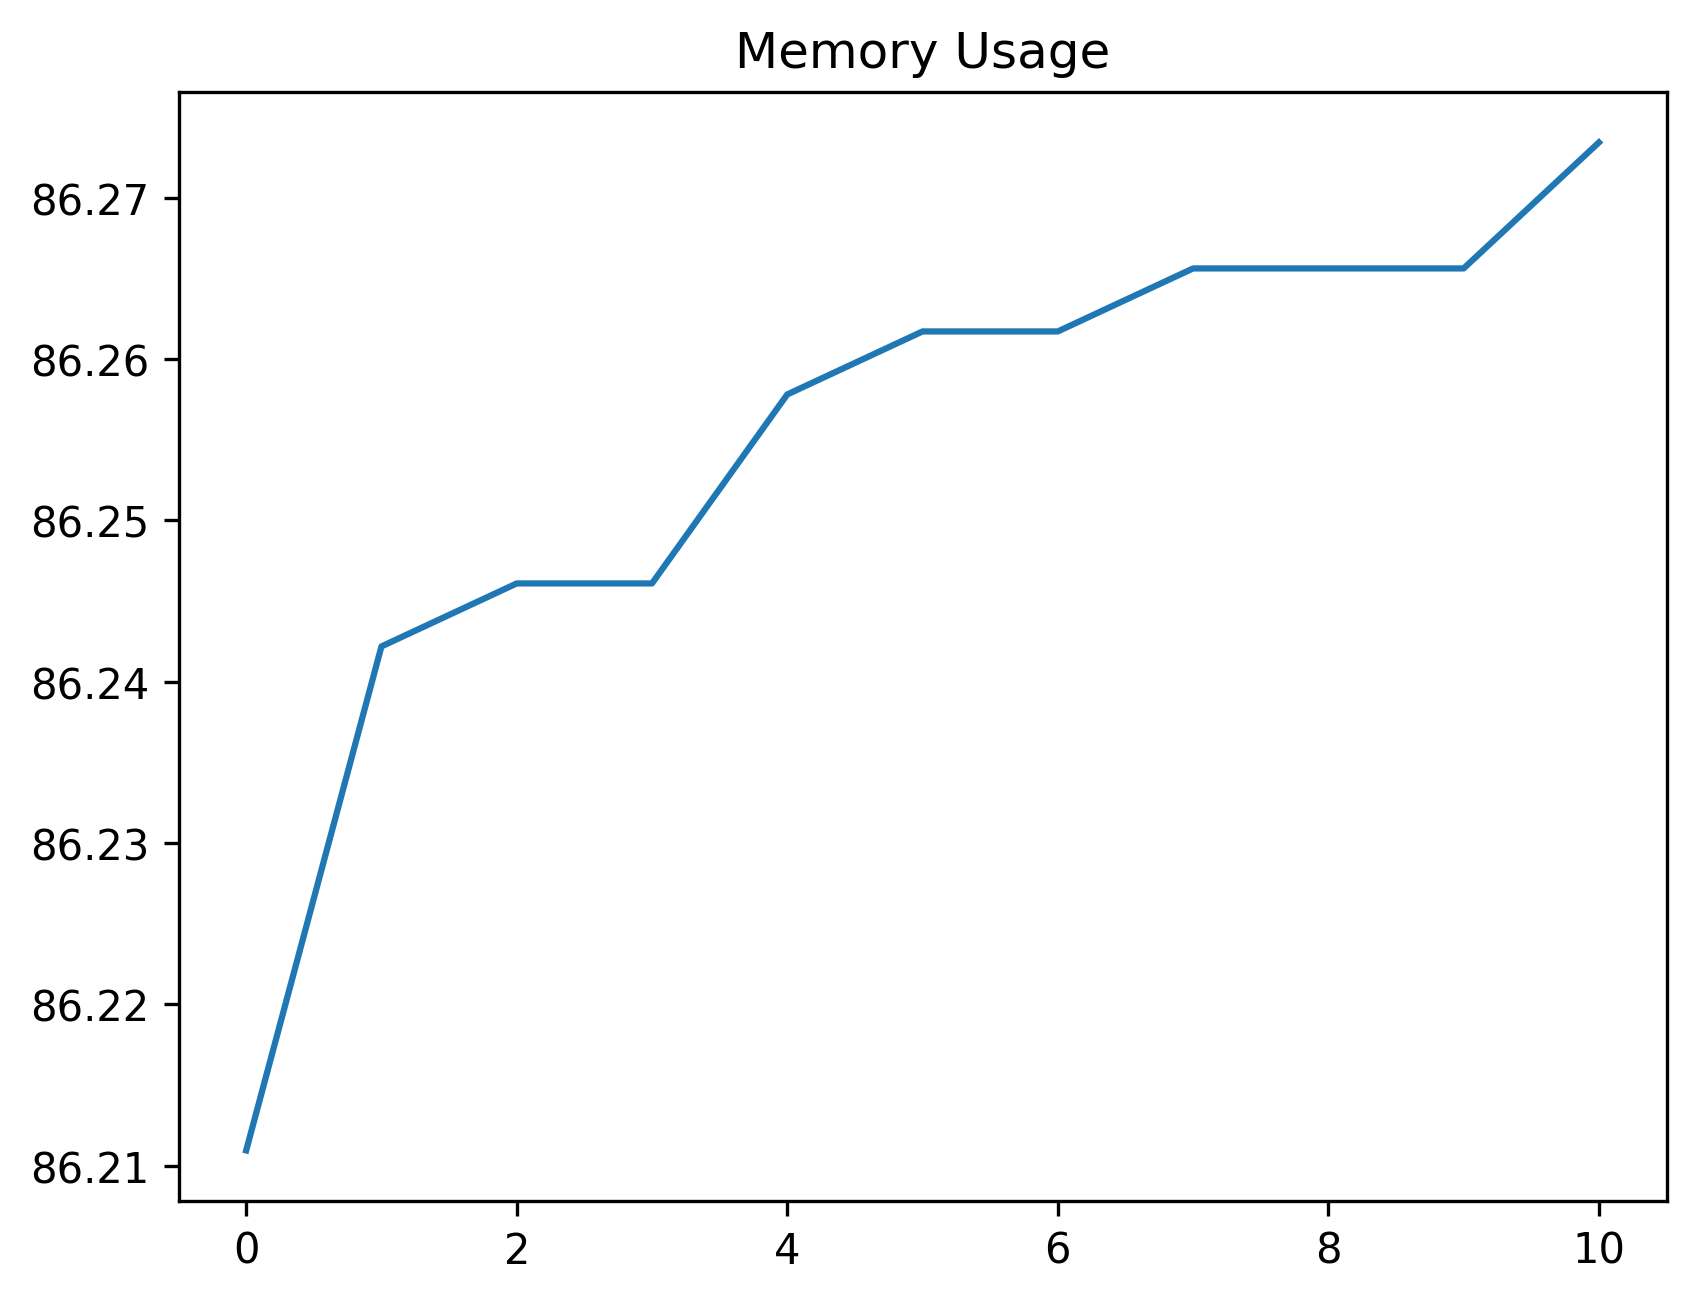

Source data for this figure (header and first rows):
date_time, name, memory
2024-01-29 15:30:28.193022, start, 86.21
2024-01-29 15:30:28.424266, click_development_azure_account_button, 86.24
2024-01-29 15:30:28.948504, wait_for_login_tab_to_open_two_items, 86.25
2024-01-29 15:30:28.955209, swap_to_new_tab, 86.25
2024-01-29 15:30:30.353898, wait_for_user_name, 86.26
2024-01-29 15:30:30.995255, fill_in_user_name, 86.26
2024-01-29 15:30:31.666708, for_password_element, 86.26
2024-01-29 15:30:32.783252, fill_in_password, 86.27
2024-01-29 15:30:33.696088, stay_signed_in, 86.27
2024-01-29 15:30:33.730606, switch_to_default, 86.27
2024-01-29 15:30:37.326961, wait_for_main, 86.27
